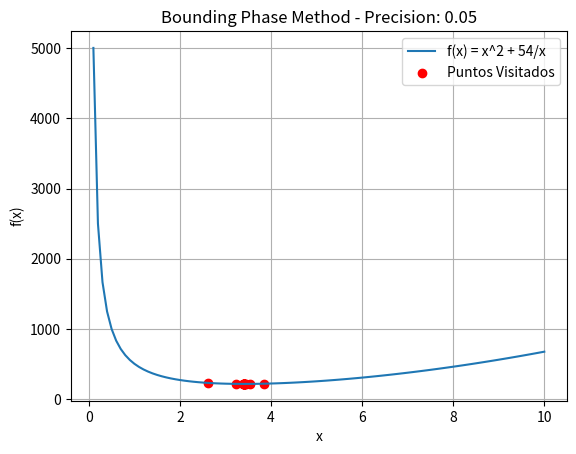
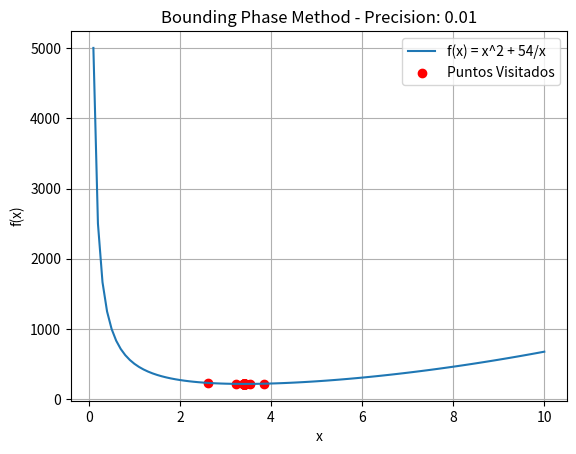
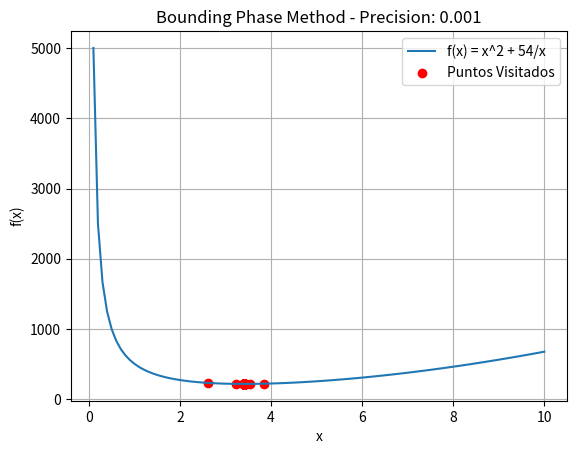
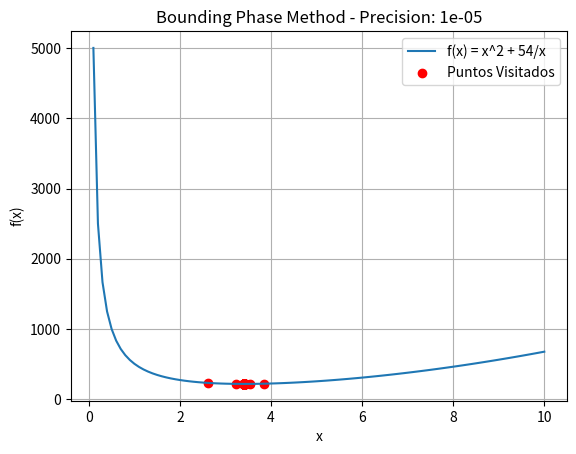

The matplotlib source for these figures, in order:
import numpy as np
import matplotlib.pyplot as plt

def f(x):
    return 2 * np.pi * x ** 2 + 500/x


def bounding_phase_method(a, b, n):
    points_visited = []
    for i in range(n):
        c = (a + b) / 2 - 0.1
        d = (a + b) / 2 + 0.1
        if f(c) < f(d):
            b = d
        else:
            a = c
        points_visited.append((a + b) / 2)
    return points_visited

n_values = [int(10/precision) for precision in [0.5, 0.1, 0.01, 0.0001]]

for n in n_values:
    points_visited = bounding_phase_method(0.1, 10, n)
    x_values = np.linspace(0.1, 10, num=100)
    y_values = f(x_values)

    plt.figure()
    plt.plot(x_values, y_values, label='f(x) = x^2 + 54/x')
    plt.scatter(points_visited, [f(p) for p in points_visited], color='red', label='Puntos Visitados')
    plt.xlabel('x')
    plt.ylabel('f(x)')
    plt.title(f'Bounding Phase Method - Precision: {1/n}')
    plt.legend()
    plt.grid()
    plt.show()